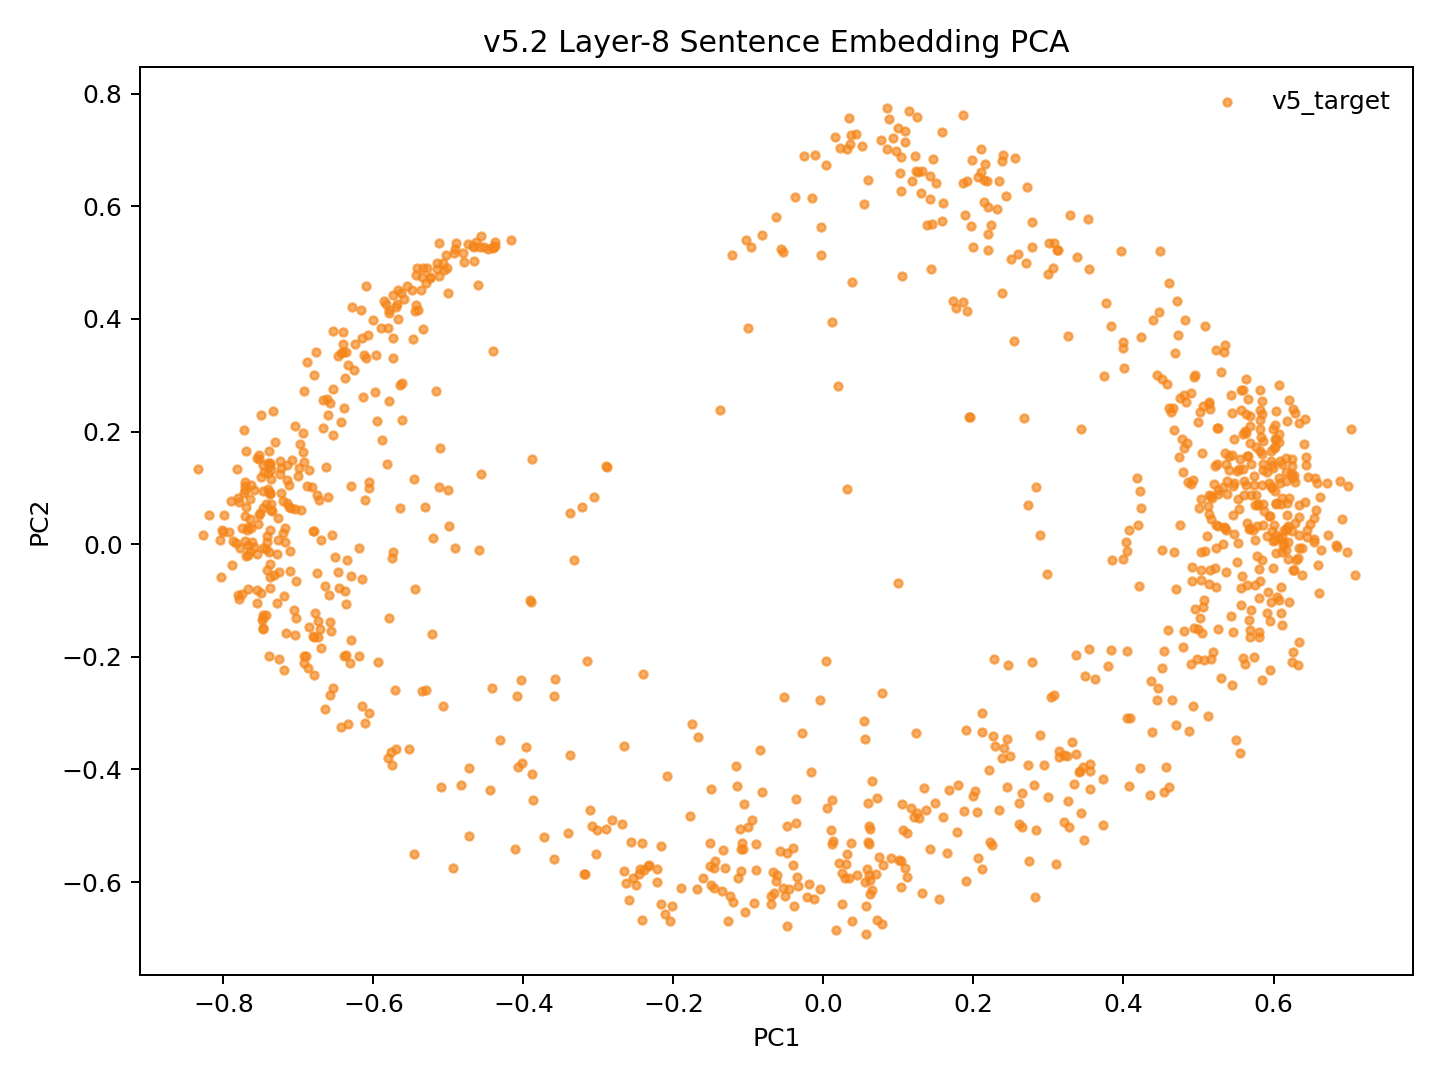

Source data for this figure (header and first rows):
model_key	point_id	language_script	group	x	y	text_preview
v52_random_conv5way_step3000	p0	dtp_Latn	v5_target	0.06447	-0.4204	Songkuro ginayo lo?
v52_random_conv5way_step3000	p1	eng_Latn	v5_target	0.5606	0.08731	How big will it be?
v52_random_conv5way_step3000	p2	dtp_Latn	v5_target	0.004177	-0.4678	Langad-langadon ku diya!
v52_random_conv5way_step3000	p3	eng_Latn	v5_target	0.5146	0.2487	My longing for you is killing me!
v52_random_conv5way_step3000	p4	dtp_Latn	v5_target	-0.5745	-0.3916	Tuminongkiad oku id solinaid piginawaan …
v52_random_conv5way_step3000	p5	eng_Latn	v5_target	0.4851	0.1801	I recently broke up with my boyfriend of…
v52_random_conv5way_step3000	p6	dtp_Latn	v5_target	-0.5454	-0.5508	Nokoilo' oku papapanau do korita lolobi …
v52_random_conv5way_step3000	p7	eng_Latn	v5_target	0.4906	0.2689	I've been able to drive for more than tw…
v52_random_conv5way_step3000	p8	dtp_Latn	v5_target	0.3209	-0.3749	Luminabus i Tom.
v52_random_conv5way_step3000	p9	eng_Latn	v5_target	0.5807	-0.1562	Tom was out.
v52_random_conv5way_step3000	p10	dtp_Latn	v5_target	0.2208	-0.4012	Manu oku poposolon di Tom.
v52_random_conv5way_step3000	p11	eng_Latn	v5_target	0.5794	0.07212	I want to make Tom jealous.
v52_random_conv5way_step3000	p12	dtp_Latn	v5_target	0.0244	-0.6392	Orohian ko' do kumaau.
v52_random_conv5way_step3000	p13	eng_Latn	v5_target	0.6263	-0.04495	You like swimming.
v52_random_conv5way_step3000	p14	dtp_Latn	v5_target	-0.232	-0.5694	Au kou mangandad no sominggu?
v52_random_conv5way_step3000	p15	eng_Latn	v5_target	0.5026	0.2347	Couldn't you have just waited a week?
v52_random_conv5way_step3000	p16	dtp_Latn	v5_target	-0.3195	-0.5853	Osonong tomod ura tinan nu mantad doho.
v52_random_conv5way_step3000	p17	eng_Latn	v5_target	0.6015	0.2112	You're in better shape than I am.
v52_random_conv5way_step3000	p18	dtp_Latn	v5_target	0.1369	-0.4717	Mamadil oku kama dau.
v52_random_conv5way_step3000	p19	eng_Latn	v5_target	0.5514	0.1304	I'm gonna shoot him.
v52_random_conv5way_step3000	p20	dtp_Latn	v5_target	-0.3035	-0.5496	Nokoumbal kou nokorongou diti tangon no?
v52_random_conv5way_step3000	p21	eng_Latn	v5_target	0.5864	0.1838	Have you heard this story already?
v52_random_conv5way_step3000	p22	dtp_Latn	v5_target	-0.2419	-0.5305	Obuli ko' daa lumisok kaka ri?
v52_random_conv5way_step3000	p23	eng_Latn	v5_target	0.5976	0.09956	Can you keep a secret?
v52_random_conv5way_step3000	p24	dtp_Latn	v5_target	-0.2896	-0.5066	Apagon gatang ilo piano nga lobi apagon …
v52_random_conv5way_step3000	p25	eng_Latn	v5_target	0.4958	0.2996	A piano is expensive, but a car is more …
v52_random_conv5way_step3000	p26	dtp_Latn	v5_target	-0.1689	-0.6121	Minsingilo' ko' nangku boros Inggilis?
v52_random_conv5way_step3000	p27	eng_Latn	v5_target	0.5355	0.02864	Do you study English?
v52_random_conv5way_step3000	p28	dtp_Latn	v5_target	-0.04833	-0.5001	Milo' oku daa mokianu kamus nu?
v52_random_conv5way_step3000	p29	eng_Latn	v5_target	0.4914	-0.06602	May I borrow your dictionary?
v52_random_conv5way_step3000	p30	dtp_Latn	v5_target	-0.08975	-0.533	Otopot toi maso id jam nu?
v52_random_conv5way_step3000	p31	eng_Latn	v5_target	0.5984	0.02276	Is your watch correct?
v52_random_conv5way_step3000	p32	dtp_Latn	v5_target	-0.5703	-0.363	Tinantu i pososoriuk nopo tumau sompomog…
v52_random_conv5way_step3000	p33	eng_Latn	v5_target	0.4451	0.3009	Some scientists predict that the world o…
v52_random_conv5way_step3000	p34	dtp_Latn	v5_target	0.1162	-0.4687	Manu ko' do apol?
v52_random_conv5way_step3000	p35	eng_Latn	v5_target	0.5854	0.03342	Do you like apples?
v52_random_conv5way_step3000	p36	dtp_Latn	v5_target	0.1115	-0.5906	Mada oku dii.
v52_random_conv5way_step3000	p37	eng_Latn	v5_target	0.5229	0.03364	I don't think so.
v52_random_conv5way_step3000	p38	dtp_Latn	v5_target	0.1547	-0.6292	Olumis ilo wotik.
v52_random_conv5way_step3000	p39	eng_Latn	v5_target	0.596	0.1036	That's a pretty colour.
v52_random_conv5way_step3000	p40	dtp_Latn	v5_target	-0.244	-0.5768	Au oku nokoilo nunu o taakan ku kosodop.
v52_random_conv5way_step3000	p41	eng_Latn	v5_target	0.5447	0.158	I can't remember what I ate last night.
v52_random_conv5way_step3000	p42	dtp_Latn	v5_target	-0.2687	-0.4967	Nokoumbal ko' minoi hilo'd Paris di gulu…
v52_random_conv5way_step3000	p43	eng_Latn	v5_target	0.5046	0.1624	Have you ever been to Paris?
v52_random_conv5way_step3000	p44	dtp_Latn	v5_target	-0.2049	-0.6682	Kikaraja isido dot oruhai sabaagi do man…
v52_random_conv5way_step3000	p45	eng_Latn	v5_target	0.4798	0.128	She got a part-time job as a typist.
v52_random_conv5way_step3000	p46	dtp_Latn	v5_target	-0.4315	-0.3474	Manahak nopo do tunturu tokoro nga onuan…
v52_random_conv5way_step3000	p47	eng_Latn	v5_target	0.4478	0.4116	Give someone the little finger, and he w…
v52_random_conv5way_step3000	p48	dtp_Latn	v5_target	0.06124	-0.5869	Muhot oku diya po toruhai kio.
v52_random_conv5way_step3000	p49	eng_Latn	v5_target	0.544	0.2337	I want to ask you one last favor.
v52_random_conv5way_step3000	p50	dtp_Latn	v5_target	-0.1782	-0.4826	Ih singa nopo nga wowoyoon hiri'd gowuto…
v52_random_conv5way_step3000	p51	eng_Latn	v5_target	0.468	0.2029	The lion is the king of the jungle.
v52_random_conv5way_step3000	p52	dtp_Latn	v5_target	0.05686	-0.6918	Au tagal tikit.
v52_random_conv5way_step3000	p53	eng_Latn	v5_target	0.5847	-0.02772	No tickets are needed.
v52_random_conv5way_step3000	p54	dtp_Latn	v5_target	-0.2541	-0.593	Au tagal yahai ponongkiboros diolo.
v52_random_conv5way_step3000	p55	eng_Latn	v5_target	0.5686	0.1797	We don't need to talk to them.
v52_random_conv5way_step3000	p56	dtp_Latn	v5_target	-0.004357	-0.6117	Nunu binoli nu?
v52_random_conv5way_step3000	p57	eng_Latn	v5_target	0.4668	-0.01394	What did you buy?
v52_random_conv5way_step3000	p58	dtp_Latn	v5_target	0.2253	-0.5336	Obulou ilo tawan.
v52_random_conv5way_step3000	p59	eng_Latn	v5_target	0.6113	-0.0135	The sky is blue.
... 987 more rows
